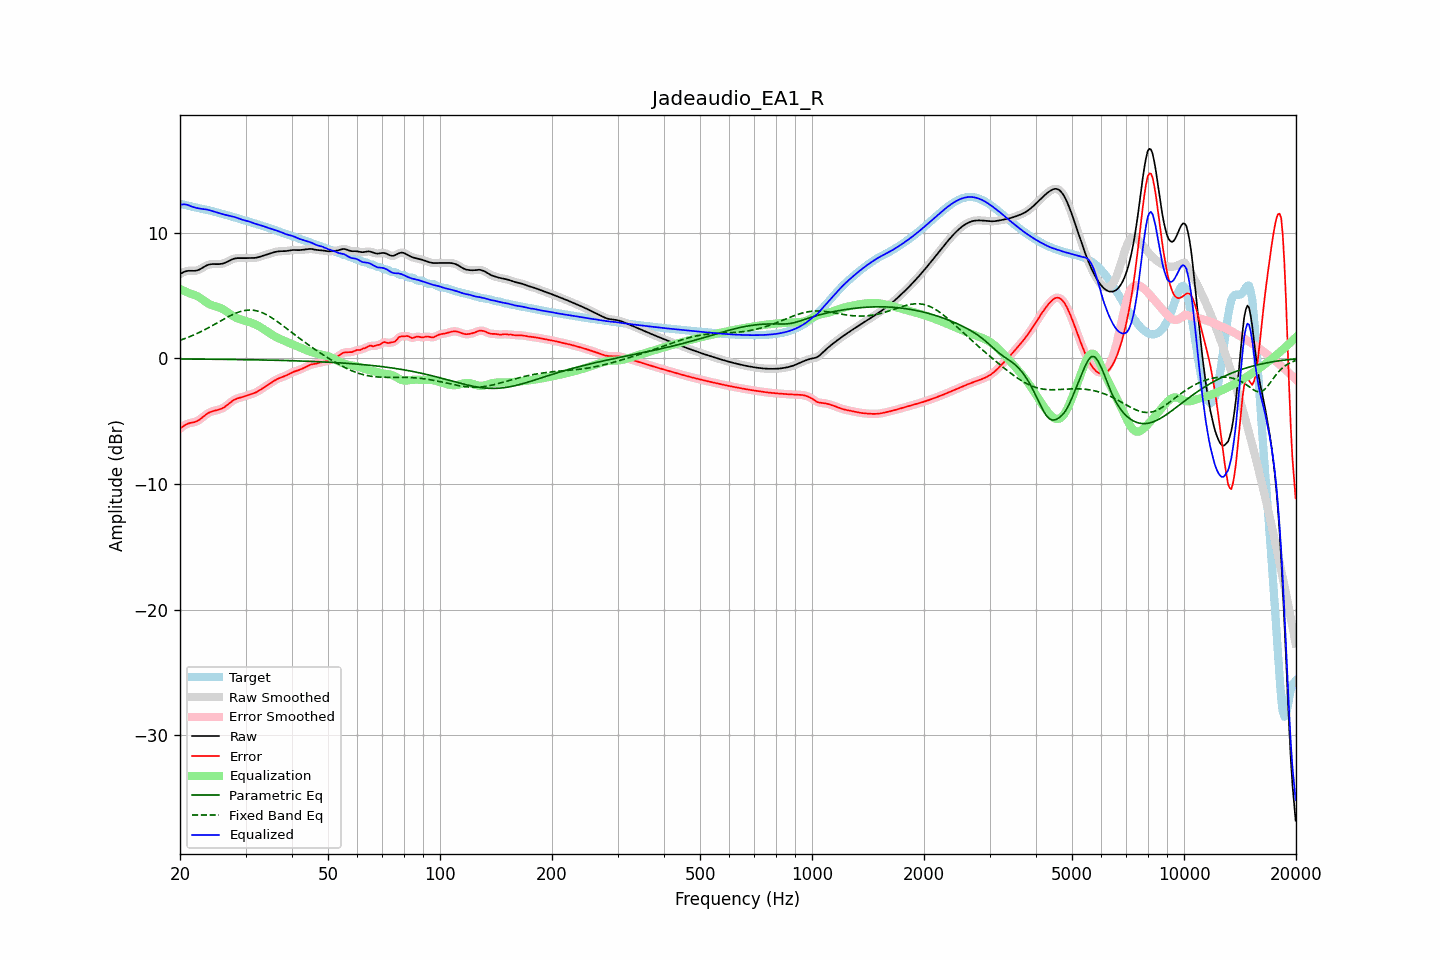

Values plotted in this chart, from the file beside it:
frequency, raw, error, smoothed, error_smoothed, equalization, parametric_eq, fixed_band_eq, equalized_raw, equalized_smoothed, target
20.00, 6.71, -5.59, 6.71, -5.59, 5.53, -0.04, 1.45, 12.24, 12.24, 12.30
20.20, 6.79, -5.49, 6.79, -5.49, 5.47, -0.04, 1.49, 12.25, 12.26, 12.27
20.40, 6.85, -5.40, 6.86, -5.39, 5.41, -0.04, 1.53, 12.26, 12.27, 12.25
20.61, 6.91, -5.31, 6.91, -5.31, 5.35, -0.04, 1.58, 12.26, 12.26, 12.22
20.81, 6.95, -5.24, 6.95, -5.24, 5.29, -0.05, 1.63, 12.24, 12.24, 12.19
21.02, 6.97, -5.19, 6.97, -5.19, 5.24, -0.05, 1.68, 12.21, 12.21, 12.16
21.23, 6.98, -5.15, 6.98, -5.15, 5.18, -0.05, 1.73, 12.16, 12.16, 12.13
21.44, 6.98, -5.12, 6.98, -5.12, 5.12, -0.05, 1.78, 12.10, 12.10, 12.10
21.66, 6.97, -5.09, 6.97, -5.09, 5.09, -0.05, 1.84, 12.06, 12.06, 12.07
21.87, 6.97, -5.07, 6.97, -5.06, 5.05, -0.05, 1.89, 12.02, 12.02, 12.04
22.09, 6.99, -5.02, 6.99, -5.02, 5.00, -0.05, 1.95, 11.98, 11.99, 12.01
22.31, 7.02, -4.96, 7.02, -4.96, 4.94, -0.05, 2.01, 11.96, 11.96, 11.98
22.54, 7.07, -4.89, 7.07, -4.88, 4.86, -0.05, 2.07, 11.93, 11.94, 11.96
22.76, 7.14, -4.79, 7.14, -4.79, 4.78, -0.06, 2.13, 11.92, 11.92, 11.93
22.99, 7.22, -4.69, 7.22, -4.69, 4.69, -0.06, 2.20, 11.90, 11.90, 11.91
23.22, 7.30, -4.58, 7.29, -4.58, 4.59, -0.06, 2.26, 11.89, 11.89, 11.88
23.45, 7.37, -4.48, 7.37, -4.48, 4.50, -0.06, 2.33, 11.87, 11.87, 11.85
23.69, 7.43, -4.40, 7.43, -4.40, 4.42, -0.06, 2.39, 11.84, 11.84, 11.82
23.92, 7.47, -4.32, 7.47, -4.32, 4.34, -0.06, 2.46, 11.81, 11.81, 11.79
24.16, 7.50, -4.26, 7.50, -4.26, 4.28, -0.06, 2.53, 11.77, 11.77, 11.76
24.40, 7.51, -4.21, 7.51, -4.21, 4.22, -0.06, 2.60, 11.73, 11.73, 11.72
24.65, 7.51, -4.18, 7.51, -4.18, 4.18, -0.06, 2.68, 11.69, 11.69, 11.69
24.89, 7.51, -4.14, 7.51, -4.14, 4.14, -0.07, 2.75, 11.65, 11.65, 11.65
25.14, 7.51, -4.11, 7.51, -4.11, 4.11, -0.07, 2.82, 11.62, 11.62, 11.62
25.39, 7.51, -4.08, 7.51, -4.08, 4.07, -0.07, 2.89, 11.58, 11.58, 11.59
25.65, 7.52, -4.04, 7.52, -4.04, 4.03, -0.07, 2.97, 11.54, 11.54, 11.55
25.91, 7.54, -3.98, 7.54, -3.98, 3.97, -0.07, 3.04, 11.51, 11.51, 11.52
26.16, 7.57, -3.92, 7.57, -3.92, 3.90, -0.07, 3.11, 11.47, 11.47, 11.49
26.43, 7.61, -3.84, 7.61, -3.84, 3.82, -0.08, 3.18, 11.44, 11.44, 11.45
26.69, 7.67, -3.75, 7.67, -3.75, 3.74, -0.08, 3.25, 11.40, 11.40, 11.42
26.96, 7.73, -3.65, 7.73, -3.65, 3.64, -0.08, 3.32, 11.37, 11.38, 11.38
27.23, 7.80, -3.54, 7.80, -3.54, 3.55, -0.08, 3.39, 11.35, 11.35, 11.34
27.50, 7.86, -3.44, 7.86, -3.44, 3.46, -0.08, 3.45, 11.32, 11.32, 11.30
27.77, 7.92, -3.35, 7.92, -3.35, 3.37, -0.08, 3.51, 11.29, 11.29, 11.27
28.05, 7.96, -3.27, 7.95, -3.28, 3.30, -0.09, 3.57, 11.25, 11.25, 11.23
28.33, 7.98, -3.22, 7.98, -3.22, 3.23, -0.09, 3.62, 11.21, 11.21, 11.19
28.62, 7.99, -3.17, 7.99, -3.17, 3.18, -0.09, 3.67, 11.16, 11.16, 11.16
28.90, 7.99, -3.13, 7.99, -3.13, 3.13, -0.09, 3.71, 11.12, 11.12, 11.12
29.19, 7.98, -3.10, 7.98, -3.10, 3.09, -0.09, 3.75, 11.07, 11.07, 11.08
29.48, 7.98, -3.07, 7.98, -3.06, 3.05, -0.09, 3.78, 11.03, 11.03, 11.04
29.78, 7.98, -3.02, 7.98, -3.02, 3.02, -0.10, 3.81, 11.00, 11.00, 11.01
30.08, 7.98, -2.98, 7.99, -2.98, 2.98, -0.10, 3.83, 10.97, 10.97, 10.97
30.38, 7.99, -2.94, 7.99, -2.94, 2.94, -0.10, 3.85, 10.93, 10.93, 10.93
30.68, 7.99, -2.89, 7.99, -2.89, 2.90, -0.10, 3.85, 10.90, 10.90, 10.89
30.99, 7.99, -2.85, 7.99, -2.85, 2.86, -0.10, 3.85, 10.85, 10.85, 10.85
31.30, 7.99, -2.81, 7.99, -2.81, 2.81, -0.11, 3.84, 10.80, 10.80, 10.81
31.61, 8.00, -2.77, 8.00, -2.77, 2.76, -0.11, 3.83, 10.76, 10.76, 10.77
31.93, 8.01, -2.71, 8.01, -2.71, 2.70, -0.11, 3.81, 10.71, 10.71, 10.73
32.24, 8.04, -2.65, 8.04, -2.65, 2.64, -0.11, 3.78, 10.67, 10.67, 10.68
32.57, 8.07, -2.57, 8.07, -2.57, 2.57, -0.12, 3.74, 10.64, 10.64, 10.64
32.89, 8.11, -2.49, 8.11, -2.49, 2.49, -0.12, 3.70, 10.60, 10.60, 10.60
33.22, 8.15, -2.41, 8.15, -2.41, 2.42, -0.12, 3.65, 10.57, 10.57, 10.56
33.55, 8.19, -2.33, 8.19, -2.33, 2.33, -0.12, 3.60, 10.52, 10.52, 10.52
33.89, 8.23, -2.25, 8.23, -2.25, 2.25, -0.13, 3.53, 10.48, 10.48, 10.48
34.23, 8.27, -2.17, 8.27, -2.17, 2.16, -0.13, 3.47, 10.43, 10.43, 10.44
34.57, 8.31, -2.09, 8.31, -2.09, 2.08, -0.13, 3.40, 10.39, 10.39, 10.40
34.92, 8.35, -2.00, 8.35, -2.00, 1.99, -0.14, 3.32, 10.35, 10.35, 10.36
35.27, 8.40, -1.91, 8.40, -1.91, 1.91, -0.14, 3.24, 10.31, 10.31, 10.31
35.62, 8.44, -1.83, 8.44, -1.83, 1.83, -0.14, 3.16, 10.27, 10.27, 10.26
35.97, 8.47, -1.75, 8.47, -1.75, 1.76, -0.14, 3.07, 10.23, 10.23, 10.22
... 635 more rows
